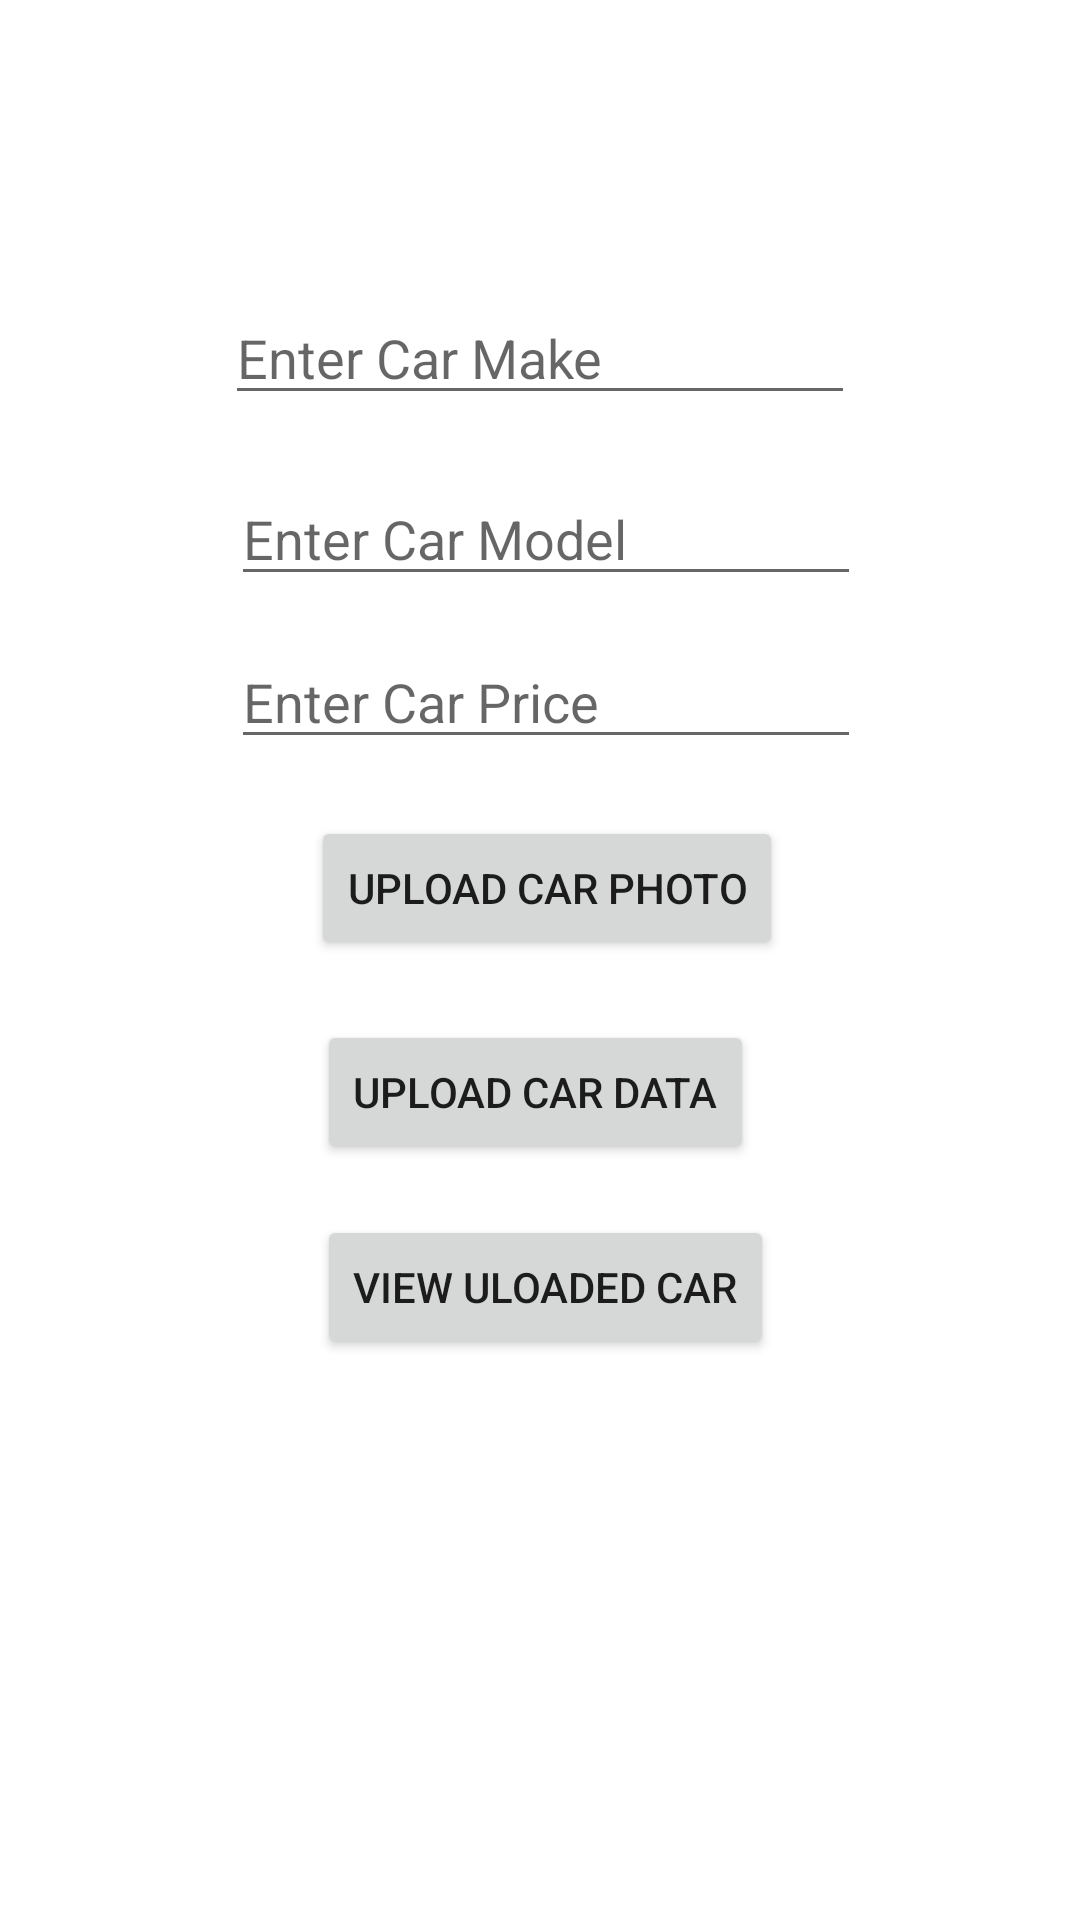

Layout XML and referenced resources for this Android screen:
<!-- AndroidManifest.xml: application theme Theme.FireBaseRealtimeApp -->
<!-- res/layout/activity_main.xml -->
<?xml version="1.0" encoding="utf-8"?>
<androidx.constraintlayout.widget.ConstraintLayout xmlns:android="http://schemas.android.com/apk/res/android"
    xmlns:app="http://schemas.android.com/apk/res-auto"
    xmlns:tools="http://schemas.android.com/tools"
    android:layout_width="match_parent"
    android:layout_height="match_parent"
    tools:context=".MainActivity">

    <EditText
        android:id="@+id/edtcarmake"
        android:layout_width="wrap_content"
        android:layout_height="wrap_content"
        android:layout_marginTop="97dp"
        android:ems="10"
        android:hint="Enter Car Make"
        android:inputType="text"
        app:layout_constraintEnd_toEndOf="parent"
        app:layout_constraintStart_toStartOf="parent"
        app:layout_constraintTop_toTopOf="parent" />

    <Button
        android:id="@+id/btnsave"
        android:layout_width="wrap_content"
        android:layout_height="wrap_content"
        android:layout_marginTop="17dp"
        android:text="View Uloaded Car"
        app:layout_constraintStart_toStartOf="@+id/btncardata"
        app:layout_constraintTop_toBottomOf="@+id/btncardata" />

    <EditText
        android:id="@+id/edtcarmodel"
        android:layout_width="wrap_content"
        android:layout_height="wrap_content"
        android:layout_marginStart="2dp"
        android:layout_marginTop="19dp"
        android:ems="10"
        android:hint="Enter Car Model"
        android:inputType="text"
        app:layout_constraintStart_toStartOf="@+id/edtcarmake"
        app:layout_constraintTop_toBottomOf="@+id/edtcarmake" />

    <EditText
        android:id="@+id/edtcarprice"
        android:layout_width="wrap_content"
        android:layout_height="wrap_content"
        android:layout_marginTop="13dp"
        android:ems="10"
        android:hint="Enter Car Price"
        android:inputType="text"
        app:layout_constraintStart_toStartOf="@+id/edtcarmodel"
        app:layout_constraintTop_toBottomOf="@+id/edtcarmodel" />

    <Button
        android:id="@+id/btncarphoto"
        android:layout_width="wrap_content"
        android:layout_height="wrap_content"
        android:layout_marginTop="19dp"
        android:layout_marginEnd="26dp"
        android:text="Upload Car Photo"
        app:layout_constraintEnd_toEndOf="@+id/edtcarprice"
        app:layout_constraintTop_toBottomOf="@+id/edtcarprice" />

    <Button
        android:id="@+id/btncardata"
        android:layout_width="wrap_content"
        android:layout_height="wrap_content"
        android:layout_marginStart="2dp"
        android:layout_marginTop="20dp"
        android:text="Upload Car Data"
        app:layout_constraintStart_toStartOf="@+id/btncarphoto"
        app:layout_constraintTop_toBottomOf="@+id/btncarphoto" />
</androidx.constraintlayout.widget.ConstraintLayout>
<!-- resources referenced by this layout -->
<resources>
  <style name="Theme.FireBaseRealtimeApp" parent="Theme.MaterialComponents.DayNight.DarkActionBar">
          
          <item name="colorPrimary">@color/purple_500</item>
          <item name="colorPrimaryVariant">@color/purple_700</item>
          <item name="colorOnPrimary">@color/white</item>
          
          <item name="colorSecondary">@color/teal_200</item>
          <item name="colorSecondaryVariant">@color/teal_700</item>
          <item name="colorOnSecondary">@color/black</item>
          
          <item name="android:statusBarColor">?attr/colorPrimaryVariant</item>
          
      </style>
  <!-- not gathered from this repository: default colours our renderer supplied (Android Studio template values) -->
  <color name="purple_500">#FF6200EE</color>
  <color name="purple_700">#FF3700B3</color>
  <color name="teal_200">#FF03DAC5</color>
  <color name="teal_700">#FF018786</color>
  <color name="black">#FF000000</color>
  <color name="white">#FFFFFFFF</color>
</resources>
